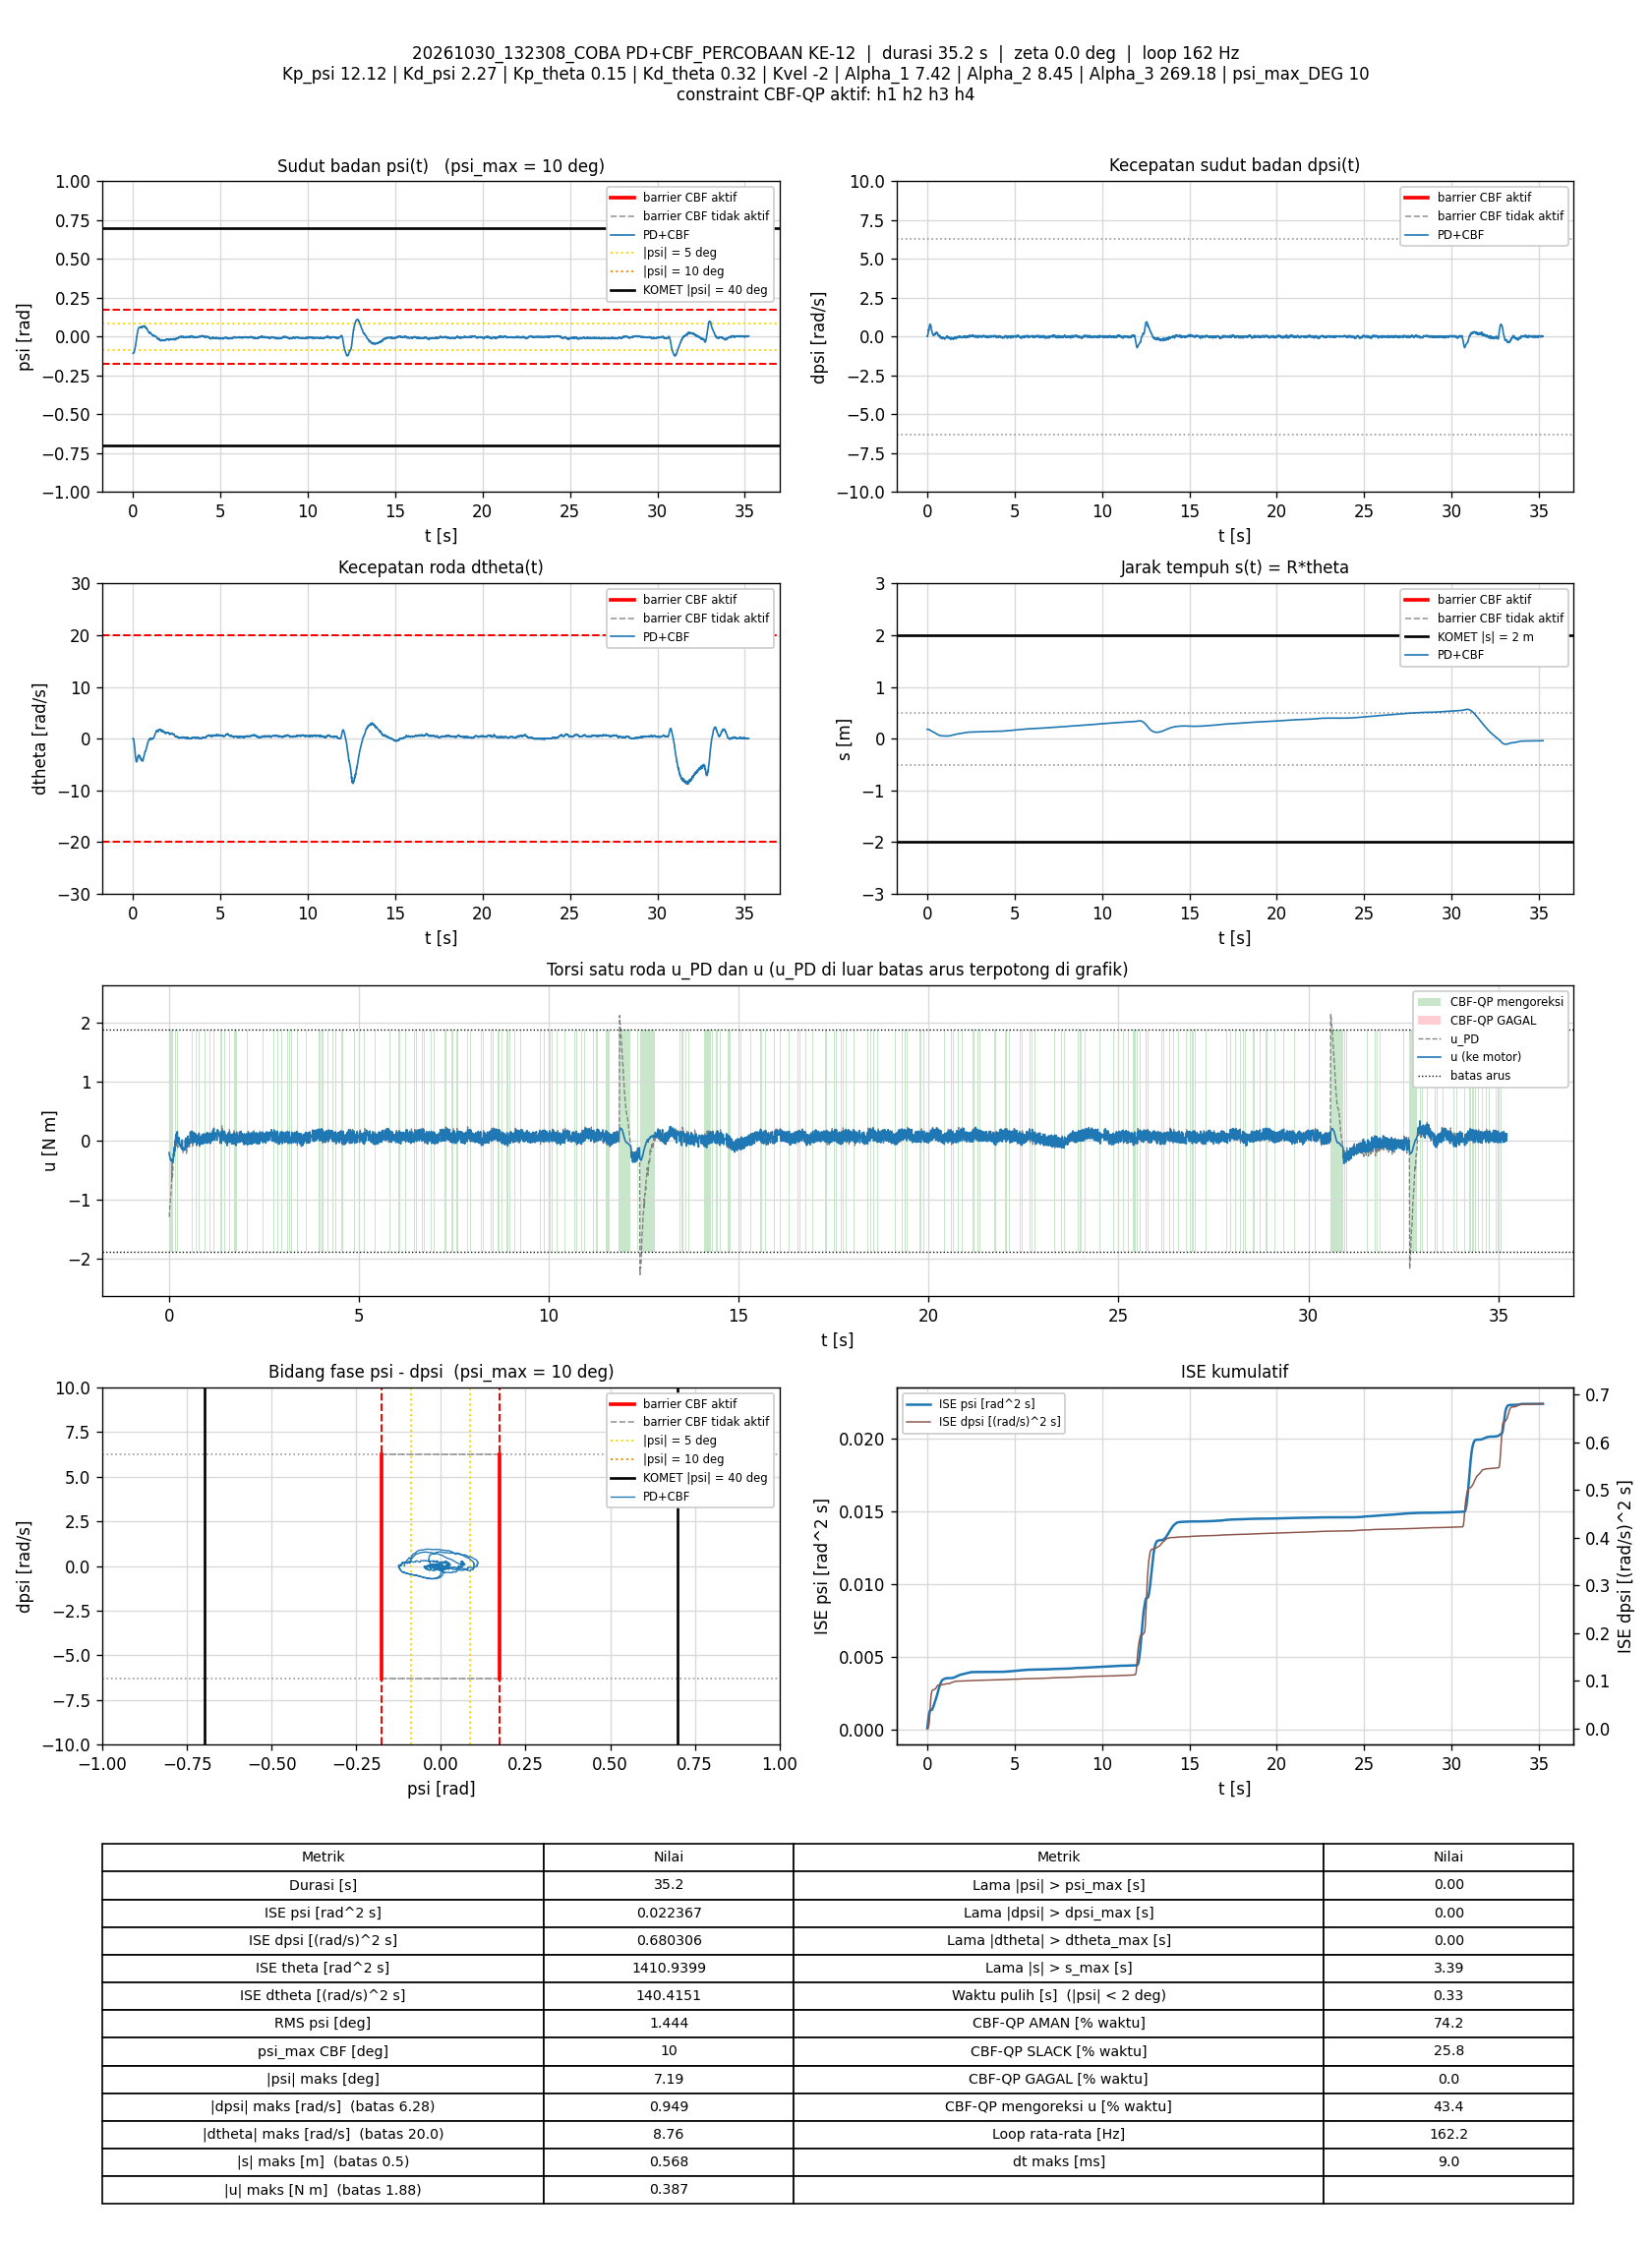

Values plotted in this chart, from the file beside it:
t_s, theta_rad, dtheta_rad_s, psi_rad, dpsi_rad_s, error_theta, error_dtheta, error_psi, error_dpsi, u_PD_Nm, u_Nm, status_cbf, dorong_N, ISE_theta, ISE_dtheta, ISE_psi, ISE_dpsi, Kp_psi, Kd_psi, Kp_theta, Kd_theta, Kvel, Alpha_1, Alpha_2
0.006875, 3.634, 0.01367, -0.1072, 0.00858, -3.634, -0.01367, 0.1072, -0.00858, -1.275, -0.2014, AMAN, 0, 0.09077, 1.2843292e-06, 7.8962386e-05, 5.0611077e-07, 12.12, 2.27, 0.15, 0.32, -2, 7.42, 8.45
0.01378, 3.634, 0.009017, -0.1068, 0.005249, -3.634, -0.009017, 0.1068, -0.005249, -1.28, -0.2396, AMAN, 0, 0.182, 1.8461507e-06, 0.0001578, 6.9653084e-07, 12.12, 2.27, 0.15, 0.32, -2, 7.42, 8.45
0.01999, 3.633, 0.0455, -0.1078, 0.04642, -3.633, -0.0455, 0.1078, -0.04642, -1.187, -0.2584, AMAN, 0, 0.264, 1.4696883e-05, 0.00023, 1.4073419e-05, 12.12, 2.27, 0.15, 0.32, -2, 7.42, 8.45
0.02585, 3.631, 0.01271, -0.1079, 0.09252, -3.631, -0.01271, 0.1079, -0.09252, -1.094, -0.2695, AMAN, 0, 0.3412, 1.5643146e-05, 0.0002983, 6.4220303e-05, 12.12, 2.27, 0.15, 0.32, -2, 7.42, 8.45
0.03185, 3.629, -0.04375, -0.1075, 0.1144, -3.629, 0.04375, 0.1075, -0.1144, -1.057, -0.2885, AMAN, 0, 0.4202, 2.7117249e-05, 0.0003675, 0.0001426, 12.12, 2.27, 0.15, 0.32, -2, 7.42, 8.45
0.03785, 3.626, -0.1265, -0.1065, 0.1353, -3.626, 0.1265, 0.1065, -0.1353, -1.024, -0.3071, AMAN, 0, 0.4991, 0.0001232, 0.0004356, 0.0002525, 12.12, 2.27, 0.15, 0.32, -2, 7.42, 8.45
0.04385, 3.622, -0.2231, -0.1056, 0.1626, -3.622, 0.2231, 0.1056, -0.1626, -0.9826, -0.3221, AMAN, 0, 0.5778, 0.0004217, 0.0005025, 0.0004111, 12.12, 2.27, 0.15, 0.32, -2, 7.42, 8.45
0.04978, 3.617, -0.343, -0.1047, 0.1971, -3.617, 0.343, 0.1047, -0.1971, -0.9317, -0.3326, AMAN, 0, 0.6554, 0.001119, 0.0005676, 0.0006414, 12.12, 2.27, 0.15, 0.32, -2, 7.42, 8.45
0.05578, 3.61, -0.4878, -0.1037, 0.2385, -3.61, 0.4878, 0.1037, -0.2385, -0.8708, -0.3382, AMAN, 0, 0.7335, 0.002547, 0.000632, 0.0009828, 12.12, 2.27, 0.15, 0.32, -2, 7.42, 8.45
0.06185, 3.603, -0.6044, -0.1024, 0.2793, -3.603, 0.6044, 0.1024, -0.2793, -0.8001, -0.3426, AMAN, 0, 0.8124, 0.004765, 0.0006957, 0.001457, 12.12, 2.27, 0.15, 0.32, -2, 7.42, 8.45
0.0679, 3.594, -0.7714, -0.1004, 0.3201, -3.594, 0.7714, 0.1004, -0.3201, -0.7373, -0.3452, AMAN, 0, 0.8905, 0.008363, 0.0007566, 0.002076, 12.12, 2.27, 0.15, 0.32, -2, 7.42, 8.45
0.07387, 3.583, -0.9816, -0.09795, 0.3544, -3.583, 0.9816, 0.09795, -0.3544, -0.6967, -0.3485, AMAN, 0, 0.9672, 0.01412, 0.000814, 0.002827, 12.12, 2.27, 0.15, 0.32, -2, 7.42, 8.45
0.0809, 3.574, -1.066, -0.09365, 0.479, -3.574, 1.066, 0.09365, -0.479, -0.3887, -0.3078, AMAN, 0, 1.057, 0.0221, 0.0008756, 0.004439, 12.12, 2.27, 0.15, 0.32, -2, 7.42, 8.45
0.08686, 3.56, -1.407, -0.09024, 0.396, -3.56, 1.407, 0.09024, -0.396, -0.6451, -0.3599, AMAN, 0, 1.132, 0.03391, 0.0009241, 0.005374, 12.12, 2.27, 0.15, 0.32, -2, 7.42, 8.45
0.09286, 3.548, -1.554, -0.08722, 0.4181, -3.548, 1.554, 0.08722, -0.4181, -0.6053, -0.3644, AMAN, 0, 1.208, 0.04839, 0.0009697, 0.006422, 12.12, 2.27, 0.15, 0.32, -2, 7.42, 8.45
0.09977, 3.534, -1.671, -0.0852, 0.4395, -3.534, 1.671, 0.0852, -0.4395, -0.5699, -0.3695, AMAN, 0, 1.294, 0.06771, 0.00102, 0.007758, 12.12, 2.27, 0.15, 0.32, -2, 7.42, 8.45
0.1059, 3.517, -1.854, -0.08227, 0.507, -3.517, 1.854, 0.08227, -0.507, -0.4396, -0.3534, AMAN, 0, 1.37, 0.08876, 0.001061, 0.009331, 12.12, 2.27, 0.15, 0.32, -2, 7.42, 8.45
0.1118, 3.495, -2.122, -0.07953, 0.5655, -3.495, 2.122, 0.07953, -0.5655, -0.3594, -0.337, AMAN, 0, 1.443, 0.1155, 0.001099, 0.01123, 12.12, 2.27, 0.15, 0.32, -2, 7.42, 8.45
0.1179, 3.474, -2.384, -0.0768, 0.6166, -3.474, 2.384, 0.0768, -0.6166, -0.2938, -0.2938, AMAN, 0, 1.516, 0.15, 0.001135, 0.01354, 12.12, 2.27, 0.15, 0.32, -2, 7.42, 8.45
0.1238, 3.452, -2.615, -0.0735, 0.6657, -3.452, 2.615, 0.0735, -0.6657, -0.2166, -0.2166, AMAN, 0, 1.587, 0.1907, 0.001167, 0.01617, 12.12, 2.27, 0.15, 0.32, -2, 7.42, 8.45
0.13, 3.43, -2.844, -0.06939, 0.6974, -3.43, 2.844, 0.06939, -0.6974, -0.1681, -0.2638, SLACK, 0, 1.659, 0.2404, 0.001196, 0.01916, 12.12, 2.27, 0.15, 0.32, -2, 7.42, 8.45
0.1358, 3.406, -3.087, -0.06507, 0.7152, -3.406, 3.087, 0.06507, -0.7152, -0.1528, -0.1528, AMAN, 0, 1.726, 0.2954, 0.001221, 0.02212, 12.12, 2.27, 0.15, 0.32, -2, 7.42, 8.45
0.1418, 3.38, -3.351, -0.06243, 0.7528, -3.38, 3.351, 0.06243, -0.7528, -0.12, -0.2163, SLACK, 0, 1.795, 0.3636, 0.001245, 0.02556, 12.12, 2.27, 0.15, 0.32, -2, 7.42, 8.45
0.1478, 3.353, -3.54, -0.05759, 0.7581, -3.353, 3.54, 0.05759, -0.7581, -0.11, -0.11, AMAN, 0, 1.863, 0.4388, 0.001264, 0.02901, 12.12, 2.27, 0.15, 0.32, -2, 7.42, 8.45
0.1538, 3.328, -3.684, -0.05299, 0.7769, -3.328, 3.684, 0.05299, -0.7769, -0.0575, -0.1727, SLACK, 0, 1.929, 0.5203, 0.001281, 0.03263, 12.12, 2.27, 0.15, 0.32, -2, 7.42, 8.45
0.1598, 3.303, -3.81, -0.04788, 0.7787, -3.303, 3.81, 0.04788, -0.7787, -0.03201, -0.03201, AMAN, 0, 1.995, 0.6074, 0.001295, 0.03627, 12.12, 2.27, 0.15, 0.32, -2, 7.42, 8.45
0.1659, 3.275, -3.982, -0.04348, 0.7938, -3.275, 3.982, 0.04348, -0.7938, 0.0009135, 0.0009135, AMAN, 0, 2.059, 0.7027, 0.001306, 0.04006, 12.12, 2.27, 0.15, 0.32, -2, 7.42, 8.45
0.1718, 3.251, -4.047, -0.03782, 0.7672, -3.251, 4.047, 0.03782, -0.7672, -0.01176, -0.1025, SLACK, 0, 2.122, 0.8006, 0.001315, 0.04358, 12.12, 2.27, 0.15, 0.32, -2, 7.42, 8.45
0.1779, 3.224, -4.175, -0.03241, 0.7449, -3.224, 4.175, 0.03241, -0.7449, -0.03784, 0.05659, SLACK, 0, 2.185, 0.9057, 0.001321, 0.04692, 12.12, 2.27, 0.15, 0.32, -2, 7.42, 8.45
0.1848, 3.193, -4.369, -0.02899, 0.7673, -3.193, 4.369, 0.02899, -0.7673, -0.00755, 0.1079, SLACK, 0, 2.256, 1.039, 0.001327, 0.05103, 12.12, 2.27, 0.15, 0.32, -2, 7.42, 8.45
0.1908, 3.162, -4.455, -0.02277, 0.7279, -3.162, 4.455, 0.02277, -0.7279, -0.04923, -0.02541, AMAN, 0, 2.316, 1.158, 0.00133, 0.05421, 12.12, 2.27, 0.15, 0.32, -2, 7.42, 8.45
0.1968, 3.139, -4.395, -0.01736, 0.6759, -3.139, 4.395, 0.01736, -0.6759, -0.08255, -0.04337, AMAN, 0, 2.375, 1.274, 0.001332, 0.05695, 12.12, 2.27, 0.15, 0.32, -2, 7.42, 8.45
0.2028, 3.112, -4.318, -0.01482, 0.7042, -3.112, 4.318, 0.01482, -0.7042, 0.03724, 0.03724, AMAN, 0, 2.433, 1.386, 0.001333, 0.05993, 12.12, 2.27, 0.15, 0.32, -2, 7.42, 8.45
0.2088, 3.084, -4.379, -0.01137, 0.7006, -3.084, 4.379, 0.01137, -0.7006, 0.05121, 0.05121, AMAN, 0, 2.49, 1.501, 0.001334, 0.06287, 12.12, 2.27, 0.15, 0.32, -2, 7.42, 8.45
0.2159, 3.059, -4.42, -0.0057, 0.6643, -3.059, 4.42, 0.0057, -0.6643, 0.02472, 0.02472, AMAN, 0, 2.557, 1.639, 0.001334, 0.06599, 12.12, 2.27, 0.15, 0.32, -2, 7.42, 8.45
0.2219, 3.034, -4.301, 0.0003212, 0.6233, -3.034, 4.301, -0.0003212, -0.6233, 0.04252, 0.1546, SLACK, 0, 2.612, 1.75, 0.001334, 0.06833, 12.12, 2.27, 0.15, 0.32, -2, 7.42, 8.45
0.2279, 3.007, -4.409, 0.00562, 0.5841, -3.007, 4.409, -0.00562, -0.5841, -0.01676, 0.01627, AMAN, 0, 2.666, 1.866, 0.001335, 0.07036, 12.12, 2.27, 0.15, 0.32, -2, 7.42, 8.45
0.2338, 2.986, -4.41, 0.01195, 0.5069, -2.986, 4.41, -0.01195, -0.5069, -0.1157, -0.01357, AMAN, 0, 2.719, 1.982, 0.001335, 0.07189, 12.12, 2.27, 0.15, 0.32, -2, 7.42, 8.45
0.2398, 2.967, -4.192, 0.01533, 0.4752, -2.967, 4.192, -0.01533, -0.4752, -0.07707, -0.02687, AMAN, 0, 2.772, 2.087, 0.001337, 0.07325, 12.12, 2.27, 0.15, 0.32, -2, 7.42, 8.45
0.2458, 2.944, -4.132, 0.01852, 0.4469, -2.944, 4.132, -0.01852, -0.4469, -0.08324, -0.03933, AMAN, 0, 2.824, 2.19, 0.001339, 0.07445, 12.12, 2.27, 0.15, 0.32, -2, 7.42, 8.45
0.2528, 2.925, -3.984, 0.02233, 0.4268, -2.925, 3.984, -0.02233, -0.4268, -0.03527, -0.03527, AMAN, 0, 2.883, 2.3, 0.001342, 0.07571, 12.12, 2.27, 0.15, 0.32, -2, 7.42, 8.45
0.2588, 2.905, -3.823, 0.02615, 0.4004, -2.905, 3.823, -0.02615, -0.4004, 0.002597, 0.002597, AMAN, 0, 2.934, 2.388, 0.001347, 0.07668, 12.12, 2.27, 0.15, 0.32, -2, 7.42, 8.45
0.265, 2.886, -3.643, 0.02909, 0.3819, -2.886, 3.643, -0.02909, -0.3819, 0.05374, 0.05374, AMAN, 0, 2.985, 2.47, 0.001352, 0.07758, 12.12, 2.27, 0.15, 0.32, -2, 7.42, 8.45
0.2709, 2.867, -3.599, 0.03319, 0.3489, -2.867, 3.599, -0.03319, -0.3489, 0.04258, 0.04258, AMAN, 0, 3.034, 2.546, 0.001358, 0.0783, 12.12, 2.27, 0.15, 0.32, -2, 7.42, 8.45
0.2768, 2.849, -3.605, 0.0376, 0.2978, -2.849, 3.605, -0.0376, -0.2978, -0.02192, -0.02192, AMAN, 0, 3.082, 2.624, 0.001367, 0.07882, 12.12, 2.27, 0.15, 0.32, -2, 7.42, 8.45
0.2828, 2.833, -3.54, 0.04149, 0.2513, -2.833, 3.54, -0.04149, -0.2513, -0.05943, -0.05943, AMAN, 0, 3.13, 2.699, 0.001377, 0.0792, 12.12, 2.27, 0.15, 0.32, -2, 7.42, 8.45
0.2898, 2.816, -3.438, 0.04425, 0.2235, -2.816, 3.438, -0.04425, -0.2235, -0.05652, -0.05652, AMAN, 0, 3.186, 2.782, 0.001391, 0.07955, 12.12, 2.27, 0.15, 0.32, -2, 7.42, 8.45
0.2958, 2.793, -3.433, 0.04605, 0.1988, -2.793, 3.433, -0.04605, -0.1988, -0.08905, -0.08905, AMAN, 0, 3.233, 2.852, 0.001403, 0.07979, 12.12, 2.27, 0.15, 0.32, -2, 7.42, 8.45
0.3018, 2.775, -3.396, 0.04819, 0.1827, -2.775, 3.396, -0.04819, -0.1827, -0.08806, -0.08806, AMAN, 0, 3.279, 2.922, 0.001417, 0.07999, 12.12, 2.27, 0.15, 0.32, -2, 7.42, 8.45
0.3089, 2.756, -3.374, 0.04964, 0.1682, -2.756, 3.374, -0.04964, -0.1682, -0.09623, -0.09623, AMAN, 0, 3.332, 3.001, 0.001435, 0.08019, 12.12, 2.27, 0.15, 0.32, -2, 7.42, 8.45
0.3158, 2.737, -3.25, 0.0517, 0.1538, -2.737, 3.25, -0.0517, -0.1538, -0.06435, -0.06435, AMAN, 0, 3.384, 3.075, 0.001453, 0.08035, 12.12, 2.27, 0.15, 0.32, -2, 7.42, 8.45
0.3219, 2.716, -3.3, 0.0535, 0.129, -2.716, 3.3, -0.0535, -0.129, -0.1146, -0.1146, AMAN, 0, 3.429, 3.142, 0.001471, 0.08045, 12.12, 2.27, 0.15, 0.32, -2, 7.42, 8.45
0.3278, 2.696, -3.268, 0.05488, 0.1153, -2.696, 3.268, -0.05488, -0.1153, -0.1191, -0.1191, AMAN, 0, 3.472, 3.205, 0.001489, 0.08053, 12.12, 2.27, 0.15, 0.32, -2, 7.42, 8.45
0.3338, 2.676, -3.294, 0.0558, 0.1052, -2.676, 3.294, -0.0558, -0.1052, -0.1391, -0.1391, AMAN, 0, 3.515, 3.27, 0.001507, 0.0806, 12.12, 2.27, 0.15, 0.32, -2, 7.42, 8.45
0.3398, 2.657, -3.257, 0.05622, 0.1026, -2.657, 3.257, -0.05622, -0.1026, -0.1278, -0.1278, AMAN, 0, 3.558, 3.333, 0.001526, 0.08066, 12.12, 2.27, 0.15, 0.32, -2, 7.42, 8.45
0.3459, 2.637, -3.252, 0.05607, 0.1106, -2.637, 3.252, -0.05607, -0.1106, -0.1098, -0.1098, AMAN, 0, 3.6, 3.398, 0.001545, 0.08074, 12.12, 2.27, 0.15, 0.32, -2, 7.42, 8.45
0.352, 2.617, -3.253, 0.05646, 0.115, -2.617, 3.253, -0.05646, -0.115, -0.09553, 0.01392, SLACK, 0, 3.642, 3.462, 0.001565, 0.08082, 12.12, 2.27, 0.15, 0.32, -2, 7.42, 8.45
0.3578, 2.596, -3.274, 0.05697, 0.1134, -2.596, 3.274, -0.05697, -0.1134, -0.09967, -0.09967, AMAN, 0, 3.681, 3.524, 0.001583, 0.08089, 12.12, 2.27, 0.15, 0.32, -2, 7.42, 8.45
0.3638, 2.582, -3.271, 0.06023, 0.07693, -2.582, 3.271, -0.06023, -0.07693, -0.1423, -0.1389, AMAN, 0, 3.721, 3.589, 0.001605, 0.08093, 12.12, 2.27, 0.15, 0.32, -2, 7.42, 8.45
0.3708, 2.558, -3.341, 0.05927, 0.066, -2.558, 3.341, -0.05927, -0.066, -0.2011, -0.1548, AMAN, 0, 3.766, 3.666, 0.00163, 0.08096, 12.12, 2.27, 0.15, 0.32, -2, 7.42, 8.45
... 5,653 more rows
